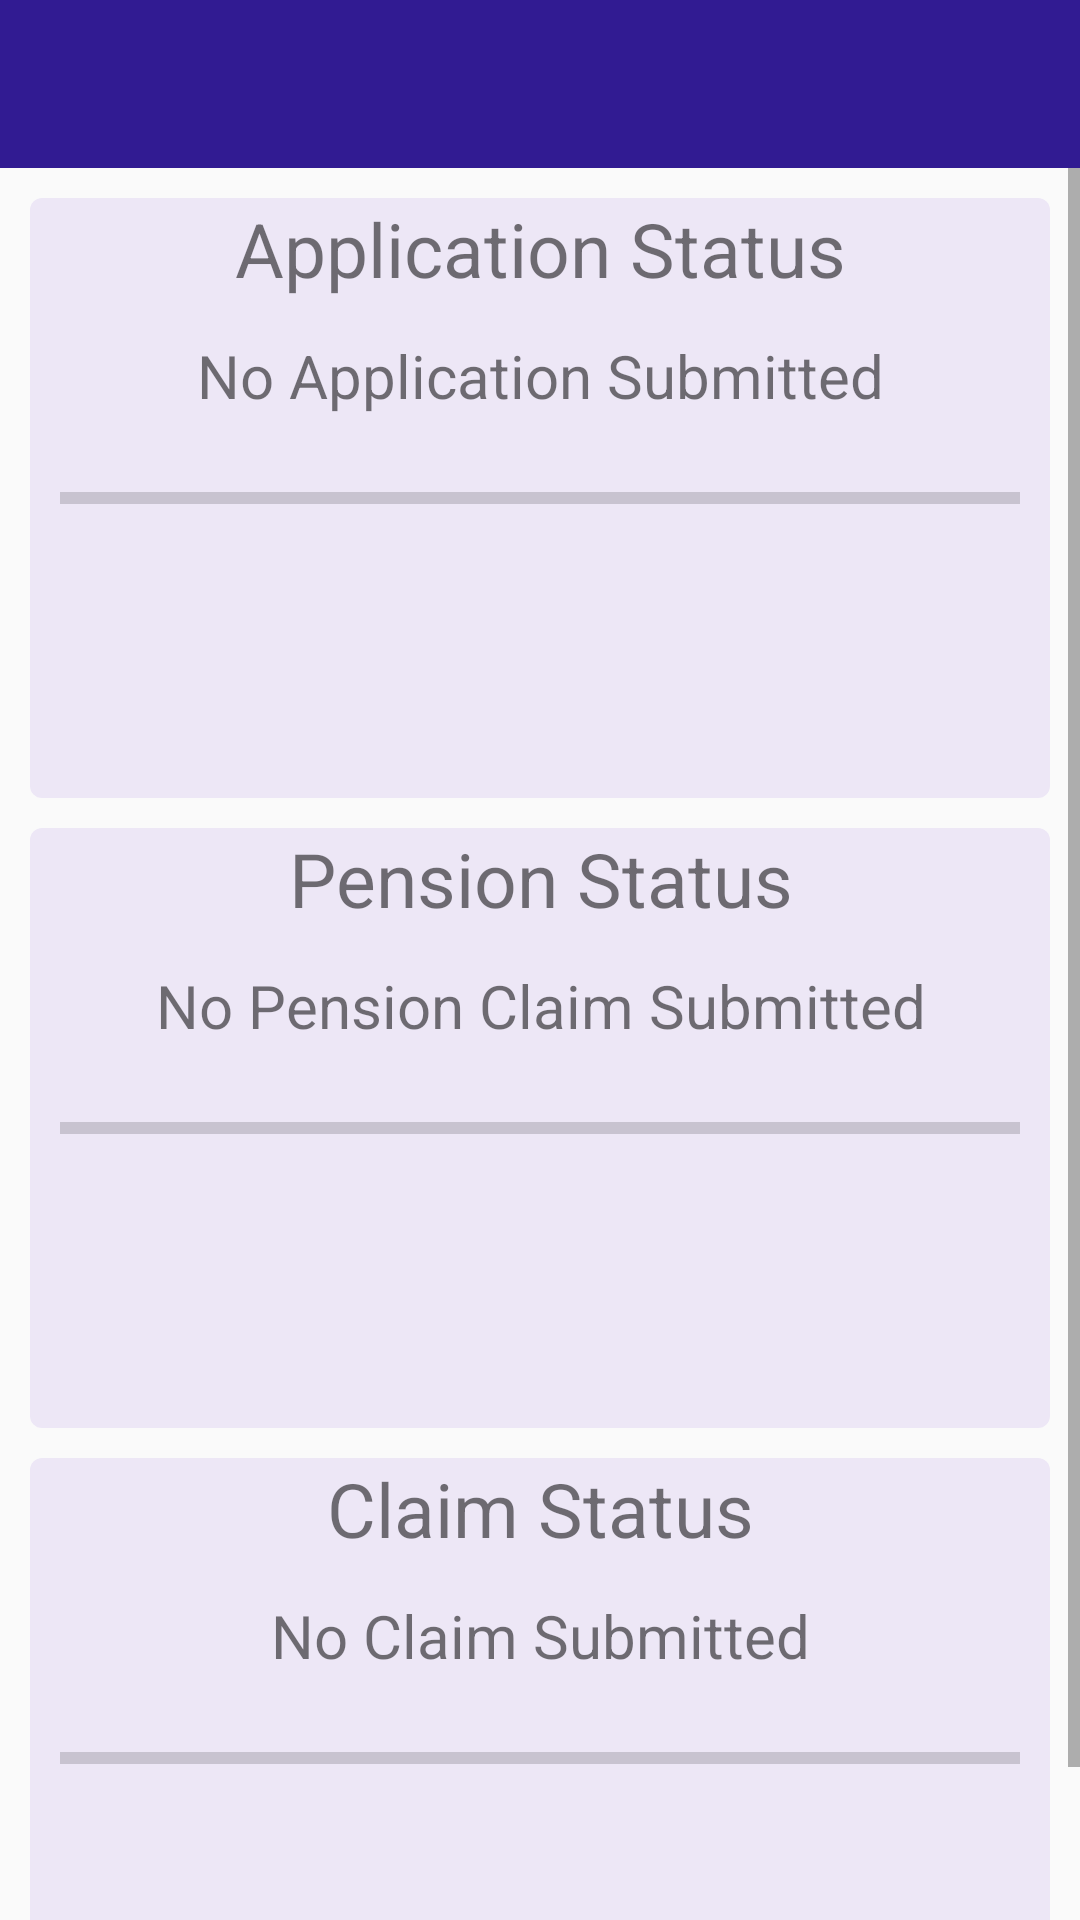

Android layout source for this screen:
<!-- AndroidManifest.xml: application theme AppTheme -->
<!-- res/layout/activity_status.xml -->
<?xml version="1.0" encoding="utf-8"?>
<LinearLayout xmlns:android="http://schemas.android.com/apk/res/android"
    android:layout_width="match_parent"
    android:layout_height="match_parent"
    android:background="@color/cardview_shadow_end_color"
    android:orientation="vertical"
    android:backgroundTint="@color/colorAccent">

    <include layout="@layout/app_bar_main" />

    <ScrollView
        android:layout_width="match_parent"
        android:layout_height="wrap_content">

        <LinearLayout
            android:layout_width="match_parent"
            android:layout_height="wrap_content"
            android:layout_margin="10dp"
            android:orientation="vertical">


            <android.support.v7.widget.CardView xmlns:card_view="http://schemas.android.com/apk/res-auto"
                android:id="@+id/card_view_application"
                android:layout_width="match_parent"
                android:layout_height="200dp"
                android:layout_gravity="center"
                android:layout_marginBottom="10dp"
                card_view:cardCornerRadius="4dp">

                <RelativeLayout
                    android:layout_width="match_parent"
                    android:layout_height="match_parent"
                    android:background="@color/colorAccent">

                    <TextView
                        android:id="@+id/info_application"
                        android:layout_width="match_parent"
                        android:layout_height="wrap_content"
                        android:layout_alignParentTop="true"
                        android:text="@string/activity_claim_status_application_head"
                        android:textAlignment="center"
                        android:textSize="25sp" />

                    <TextView
                        android:id="@+id/info_application_status"
                        android:layout_width="match_parent"
                        android:layout_height="wrap_content"
                        android:text="@string/activity_claim_status_application_status"
                        android:gravity="center"
                        android:layout_above="@+id/progress_bar_application"
                        android:layout_below="@+id/info_application"
                        android:textAlignment="center"
                        android:textSize="20sp" />

                    <ProgressBar
                        android:id="@+id/progress_bar_application"
                        style="?android:attr/progressBarStyleHorizontal"
                        android:layout_width="match_parent"
                        android:layout_height="10dp"
                        android:layout_centerInParent="true"
                        android:layout_margin="10dp"
                        android:progress="0" />

                    <TextView
                        android:id="@+id/info_application_progress"
                        android:layout_width="match_parent"
                        android:layout_height="wrap_content"
                        android:layout_below="@+id/progress_bar_application"
                        android:text="@string/activity_claim_status_application_progress"
                        android:textAlignment="center"
                        android:textSize="20sp" />
                </RelativeLayout>
            </android.support.v7.widget.CardView>

            <android.support.v7.widget.CardView xmlns:card_view="http://schemas.android.com/apk/res-auto"
                android:id="@+id/card_view_pension"
                android:layout_width="match_parent"
                android:layout_height="200dp"
                android:layout_gravity="center"
                android:layout_marginBottom="10dp"
                card_view:cardCornerRadius="4dp">

                <RelativeLayout
                    android:layout_width="match_parent"
                    android:layout_height="match_parent"
                    android:background="@color/colorAccent">

                    <TextView
                        android:id="@+id/info_pension"
                        android:layout_width="match_parent"
                        android:layout_height="wrap_content"
                        android:layout_alignParentTop="true"
                        android:text="@string/activity_claim_status_pension_head"
                        android:textAlignment="center"
                        android:textSize="25sp" />

                    <TextView
                        android:id="@+id/info_pension_status"
                        android:layout_width="match_parent"
                        android:layout_height="wrap_content"
                        android:text="@string/activity_claim_status_pension_status"
                        android:gravity="center"
                        android:layout_above="@+id/progress_bar_pension"
                        android:layout_below="@+id/info_pension"
                        android:textAlignment="center"
                        android:textSize="20sp" />

                    <ProgressBar
                        android:id="@+id/progress_bar_pension"
                        style="?android:attr/progressBarStyleHorizontal"
                        android:layout_width="match_parent"
                        android:layout_height="10dp"
                        android:layout_centerInParent="true"
                        android:layout_margin="10dp"
                        android:progress="0" />

                    <TextView
                        android:id="@+id/info_pension_progress"
                        android:layout_width="match_parent"
                        android:layout_height="wrap_content"
                        android:text="@string/activity_claim_status_pension_progress"
                        android:layout_below="@+id/progress_bar_pension"
                        android:textAlignment="center"
                        android:textSize="20sp" />
                </RelativeLayout>
            </android.support.v7.widget.CardView>

            <android.support.v7.widget.CardView xmlns:card_view="http://schemas.android.com/apk/res-auto"
                android:id="@+id/card_view_claim"
                android:layout_width="match_parent"
                android:layout_height="200dp"
                android:layout_gravity="center"
                android:layout_marginBottom="10dp"
                card_view:cardCornerRadius="4dp">

                <RelativeLayout
                    android:layout_width="match_parent"
                    android:layout_height="match_parent"
                    android:background="@color/colorAccent">

                    <TextView
                        android:id="@+id/info_claim"
                        android:layout_width="match_parent"
                        android:layout_height="wrap_content"
                        android:layout_alignParentTop="true"
                        android:text="@string/activity_claim_status_claim_head"
                        android:textAlignment="center"
                        android:textSize="25sp" />

                    <TextView
                        android:id="@+id/info_claim_status"
                        android:layout_width="match_parent"
                        android:layout_height="wrap_content"
                        android:text="@string/activity_claim_status_claim_status"
                        android:gravity="center"
                        android:layout_above="@+id/progress_bar_claim"
                        android:layout_below="@+id/info_claim"
                        android:textAlignment="center"
                        android:textSize="20sp" />

                    <ProgressBar
                        android:id="@+id/progress_bar_claim"
                        style="?android:attr/progressBarStyleHorizontal"
                        android:layout_width="match_parent"
                        android:layout_height="10dp"
                        android:layout_centerInParent="true"
                        android:layout_margin="10dp"
                        android:progress="0" />

                    <TextView
                        android:id="@+id/info_claim_progress"
                        android:layout_width="match_parent"
                        android:layout_height="wrap_content"
                        android:text="@string/activity_claim_status_claim_progress"
                        android:layout_below="@+id/progress_bar_claim"
                        android:textAlignment="center"
                        android:textSize="20sp" />
                </RelativeLayout>
            </android.support.v7.widget.CardView>


        </LinearLayout>
    </ScrollView>
</LinearLayout>
<!-- res/layout/app_bar_main.xml (included above) -->
<?xml version="1.0" encoding="utf-8"?>
<android.support.design.widget.AppBarLayout xmlns:android="http://schemas.android.com/apk/res/android"
    xmlns:app="http://schemas.android.com/apk/res-auto"
    android:layout_width="match_parent"
    android:layout_height="wrap_content"
    android:theme="@style/AppTheme.AppBarOverlay">

    <android.support.v7.widget.Toolbar
        android:id="@+id/activity_toolbar"
        android:layout_width="match_parent"
        android:layout_height="wrap_content"
        android:background="?android:attr/colorPrimary"
        android:elevation="4dp"
        app:layout_scrollFlags="enterAlways"
        app:popupTheme="@style/AppTheme.PopupOverlay">

        <Button
            android:id="@+id/activity_button_home"
            android:layout_width="36dp"
            android:layout_height="36dp"
            android:background="@drawable/ic_home_black_24dp"
            android:layout_gravity="end"
            android:layout_marginEnd="12dp" />

    </android.support.v7.widget.Toolbar>

</android.support.design.widget.AppBarLayout>
<!-- resources referenced by this layout -->
<resources>
  <color name="colorAccent">#ede7f6</color>
  <string name="activity_claim_status_application_head">Application Status</string>
  <string name="activity_claim_status_application_progress"> </string>
  <string name="activity_claim_status_application_status">No Application Submitted</string>
  <string name="activity_claim_status_claim_head">Claim Status</string>
  <string name="activity_claim_status_claim_progress"> </string>
  <string name="activity_claim_status_claim_status">No Claim Submitted</string>
  <string name="activity_claim_status_pension_head">Pension Status</string>
  <string name="activity_claim_status_pension_progress"> </string>
  <string name="activity_claim_status_pension_status">No Pension Claim Submitted</string>
  <style name="AppTheme.AppBarOverlay" parent="ThemeOverlay.AppCompat.Dark.ActionBar" />
  <style name="AppTheme.PopupOverlay" parent="ThemeOverlay.AppCompat.Light" />
  <style name="AppTheme" parent="Theme.AppCompat.Light">
          
          <item name="colorPrimary">#311b92</item>
          
          <item name="colorButtonNormal">#4527a0</item>
  
          
          <item name="windowActionBar">false</item>
          <item name="windowNoTitle">true</item>
  
      </style>
</resources>
